2-way image classification set "California" from GitHub (aashigoyal210900/wildfire_cnn); label vocabulary: no wildfire, wildfire.

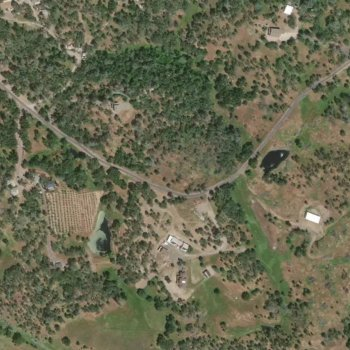
Label: wildfire

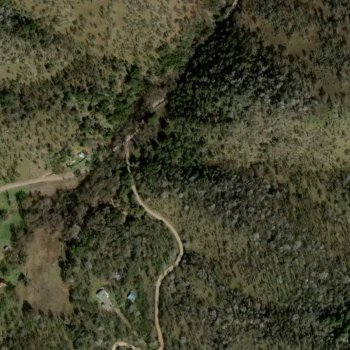
Label: wildfire

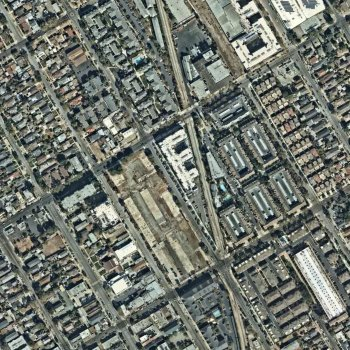
Label: no wildfire

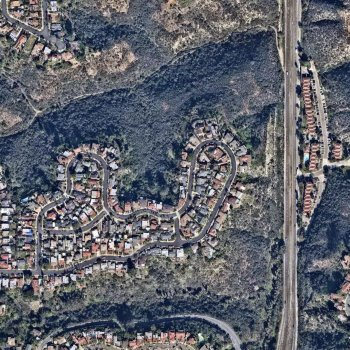
Label: no wildfire

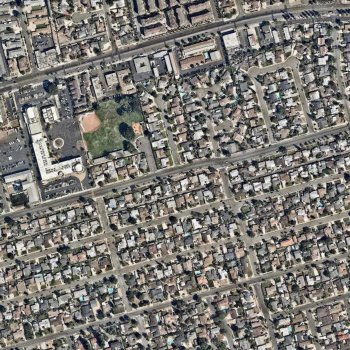
Label: no wildfire

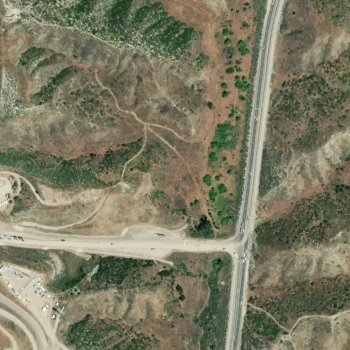
Label: wildfire
